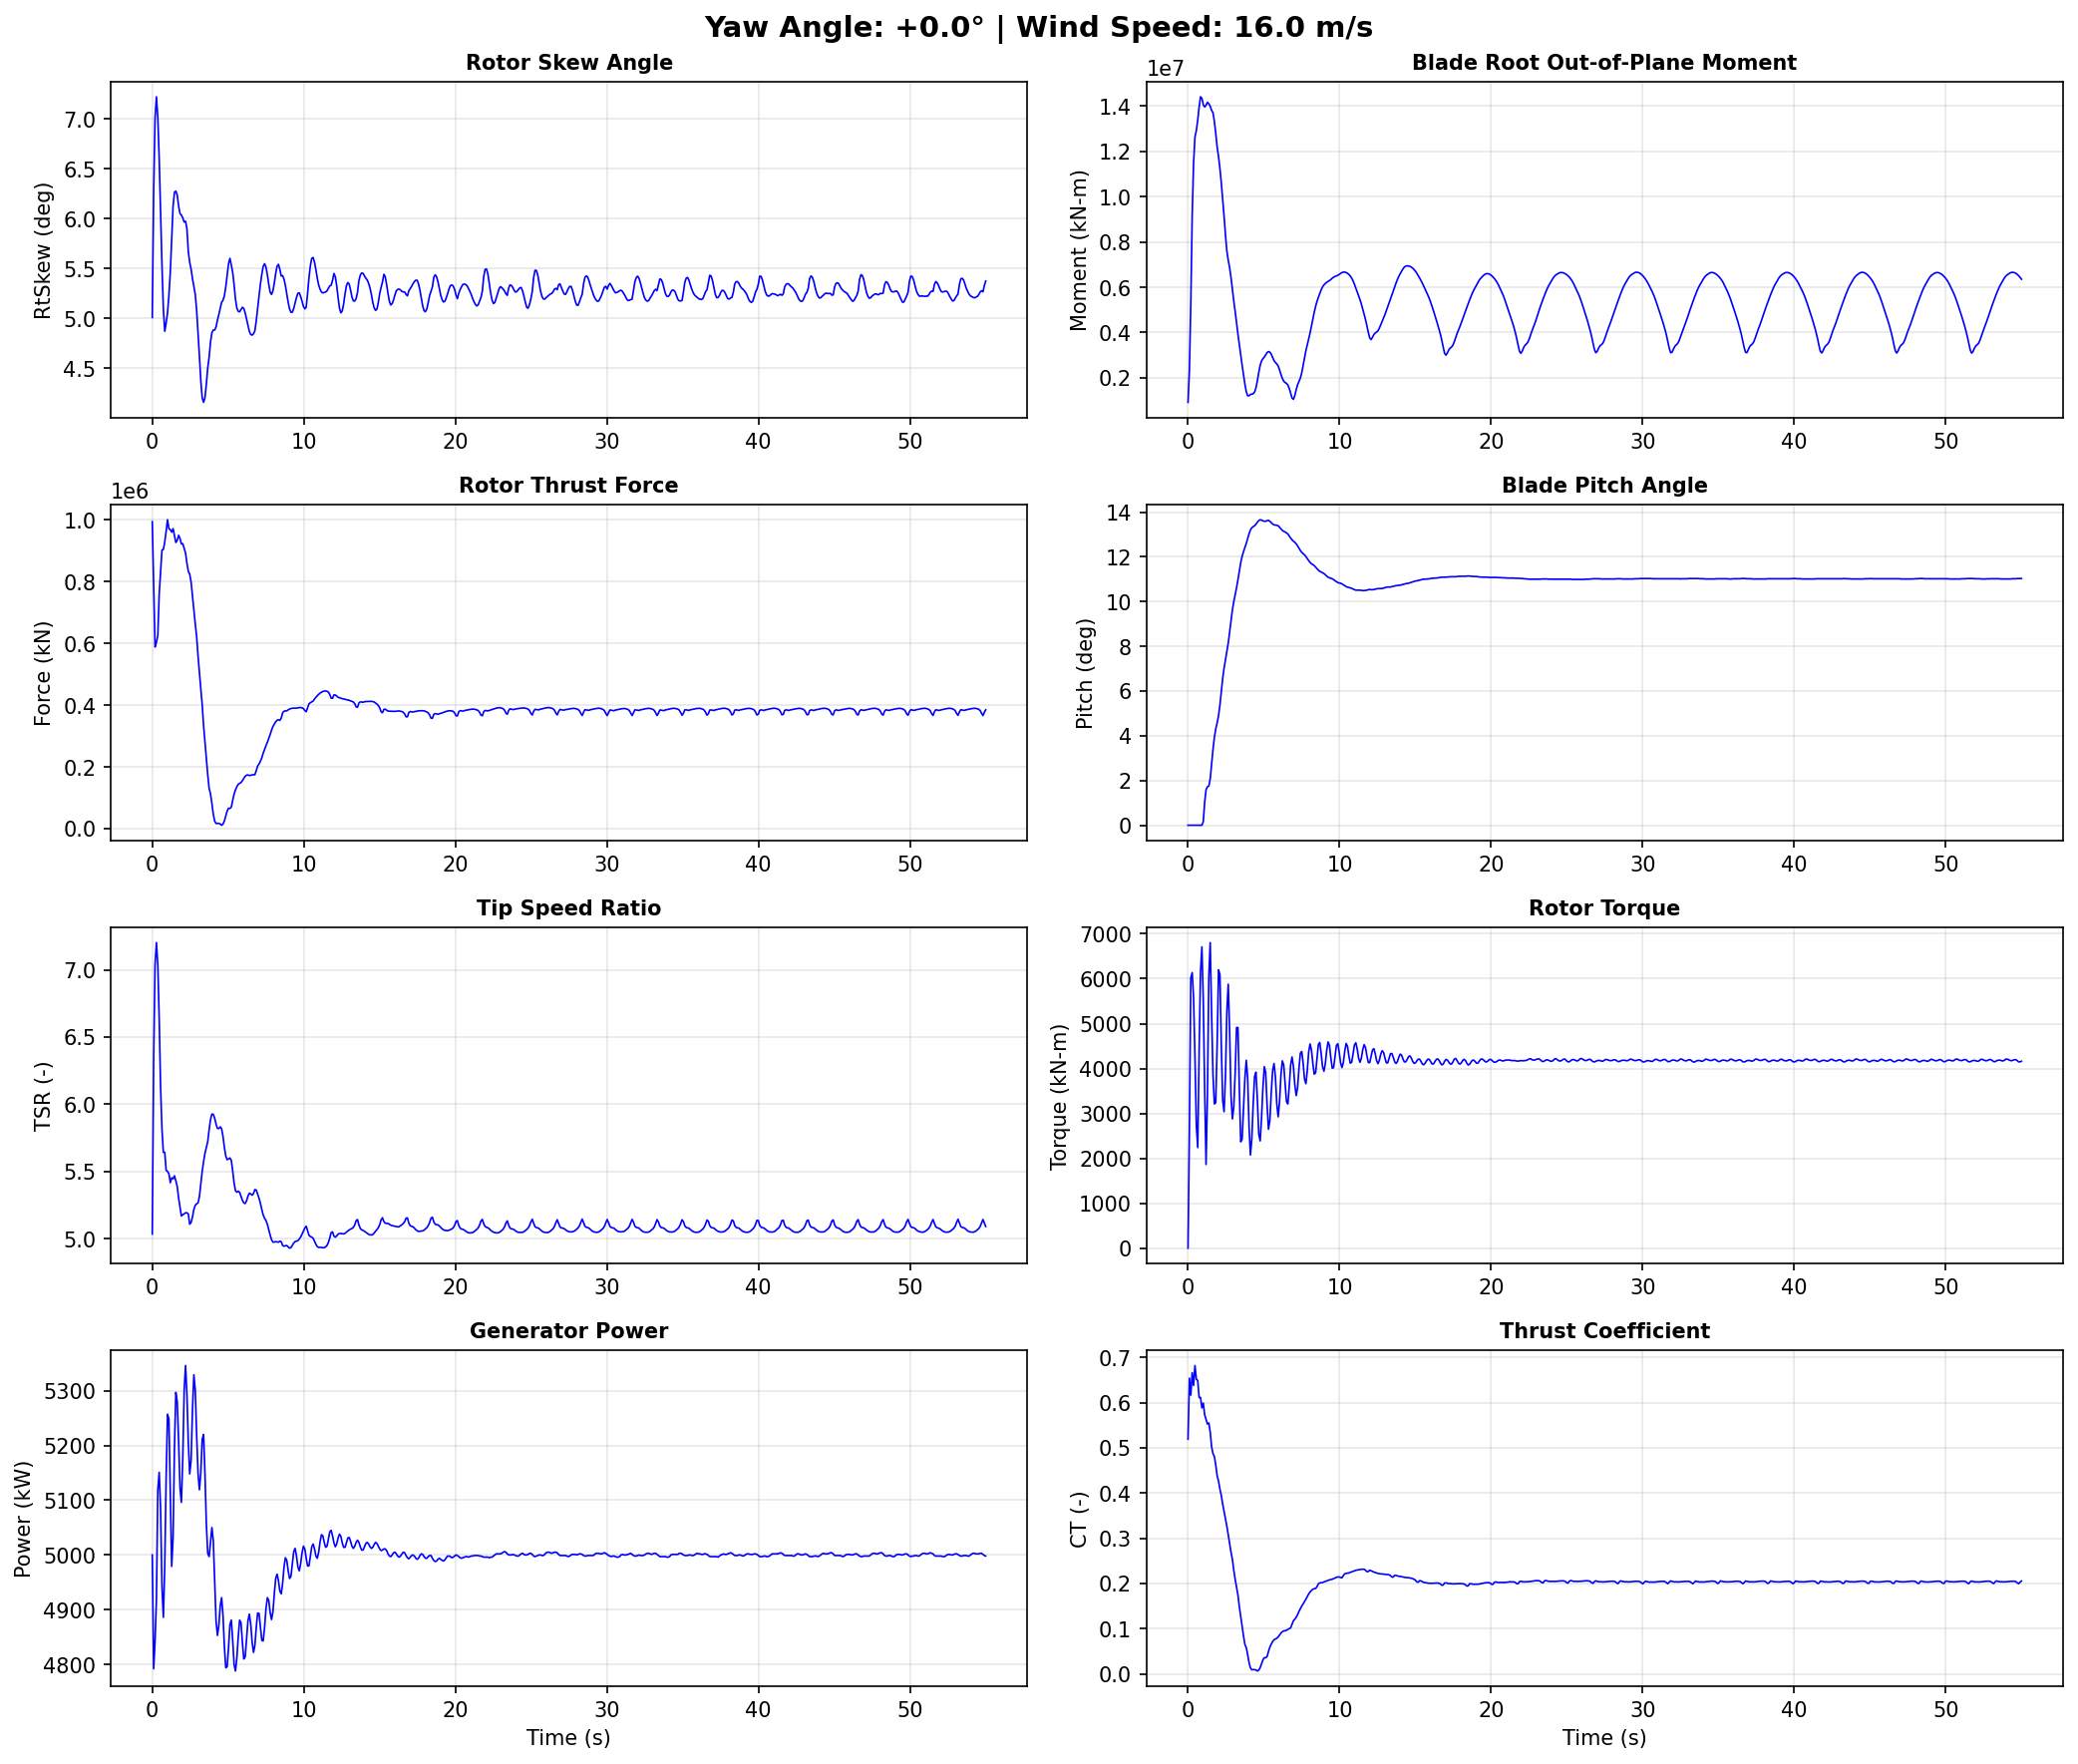

Data behind this chart, as committed beside it:
Time, YawAngle, WindSpeed, BldPitch1, RotSpeed, RtTSR, RotTorq, GenPwr, RtAeroCp, RtAeroCt, RtAeroFxh, B1RootMxr, B1RootMyr, B1RootMzr, RtVAvgxh, RtVAvgyh, RtVAvgzh, RtSkew, YawBrMzp, TwrBsMyt, TwrBsMxt
0.0, 0, 16, 0.0, 12.1, 5.034, 4.157e-16, 5000, 0.3553, 0.5188, 994600, 587.8, 917300, 2835, 15.85, -0.1065, 1.385, 5.009, -5.566e-15, -761.9, 21.47
0.0915, 0, 16, 0.0, 12.02, 6.328, 2679, 4792, 0.3739, 0.6539, 785800, 913600, 2344000, 84440, 12.55, 0.09088, 1.375, 6.266, -106.4, 1387, 312.9
0.183, 0, 16, 0.0, 11.87, 7.039, 6017, 4842, 0.3731, 0.6163, 588500, 2398000, 5288000, -32770, 11.18, 0.2958, 1.342, 7.007, -394.1, 3311, -4751
0.2745, 0, 16, 0.0, 11.9, 7.203, 6136, 4919, 0.4017, 0.6661, 603600, 2888000, 9140000, 15500, 10.9, 0.4749, 1.297, 7.222, -115.5, 1787, -9937
0.366, 0, 16, 0.0, 12.18, 7.037, 5579, 5119, 0.4349, 0.6377, 626100, 3271000, 11480000, -62260, 11.36, 0.6316, 1.246, 7.014, 43.78, 3528, -2596
0.4575, 0, 16, 0.0, 12.22, 6.637, 4248, 5151, 0.44, 0.6819, 760600, 3430000, 12640000, 36440, 12.13, 0.7927, 1.158, 6.601, 268.7, 13930, 3673
0.549, 0, 16, 0.0, 12.08, 6.128, 2735, 5084, 0.4118, 0.6516, 832200, 3529000, 12920000, 38620, 13.0, 0.8911, 1.049, 6.046, 534.8, 27140, -98.14
0.6405, 0, 16, 0.0, 12.05, 5.813, 2239, 4942, 0.4039, 0.6488, 902800, 3848000, 13380000, 29380, 13.58, 0.9115, 0.9493, 5.535, 774.1, 38790, 739.5
0.732, 0, 16, 0.0, 12.05, 5.642, 4367, 4886, 0.396, 0.611, 904500, 4738000, 13960000, -51170, 14.02, 0.9295, 0.8345, 5.093, 470.3, 51900, 8251
0.8235, 0, 16, 0.0, 12.14, 5.642, 6160, 4979, 0.4115, 0.6113, 928900, 5377000, 14410000, -65130, 14.2, 1.121, 0.456, 4.87, 229.8, 69880, 4656
0.915, 0, 16, 0.0, 12.35, 5.508, 6709, 5142, 0.4164, 0.5882, 963000, 5660000, 14340000, -60580, 14.74, 1.265, 0.1815, 4.955, 320.0, 87900, -1662
1.006, 0, 16, 0.1592, 12.54, 5.5, 5531, 5257, 0.4235, 0.5987, 1001000, 5050000, 14060000, 111700, 14.89, 1.311, 0.1266, 5.054, 602.2, 104300, 5994
1.098, 0, 16, 1.035, 12.54, 5.483, 3544, 5248, 0.412, 0.573, 971900, 3831000, 13960000, -4765, 14.99, 1.372, 0.02814, 5.231, 737.9, 121400, 16350
1.19, 0, 16, 1.588, 12.41, 5.416, 1863, 5112, 0.3978, 0.5625, 968800, 3192000, 14040000, 5344, 15.1, 1.44, -0.088, 5.459, 1003, 139300, 14080
1.281, 0, 16, 1.721, 12.58, 5.452, 3428, 4979, 0.3937, 0.5522, 960700, 3730000, 14170000, -6168, 15.17, 1.525, -0.2147, 5.796, 1101, 153800, 11330
1.373, 0, 16, 1.749, 12.61, 5.445, 6062, 5031, 0.3916, 0.5549, 972100, 4546000, 14100000, -14660, 15.22, 1.587, -0.3836, 6.123, 672.9, 164200, 13520
1.464, 0, 16, 2.074, 12.74, 5.467, 6804, 5195, 0.3875, 0.5346, 950400, 4871000, 14000000, -35660, 15.33, 1.589, -0.555, 6.265, 493.8, 173200, 12160
1.556, 0, 16, 2.712, 12.94, 5.43, 5222, 5297, 0.3759, 0.5025, 927100, 4408000, 13810000, -41490, 15.62, 1.553, -0.7357, 6.276, 656.5, 180800, 10550
1.647, 0, 16, 3.383, 13.11, 5.388, 3860, 5280, 0.3715, 0.487, 933800, 3601000, 13710000, -18880, 15.92, 1.47, -0.9311, 6.237, 507.2, 183600, 16340
1.738, 0, 16, 3.927, 13.06, 5.301, 3212, 5208, 0.3652, 0.4803, 950500, 2955000, 13320000, 26450, 16.17, 1.333, -1.112, 6.127, 90.56, 181400, 19180
1.83, 0, 16, 4.308, 13.06, 5.236, 3239, 5122, 0.3534, 0.462, 940200, 2545000, 12790000, 23860, 16.4, 1.204, -1.254, 6.05, -7.049, 177400, 13530
1.921, 0, 16, 4.58, 13.15, 5.168, 4549, 5096, 0.3389, 0.4379, 922500, 2217000, 12190000, 1328, 16.68, 1.085, -1.391, 6.036, -142.5, 171800, 10540
2.013, 0, 16, 4.893, 13.34, 5.178, 6197, 5176, 0.3364, 0.4259, 923300, 2020000, 11770000, 11490, 16.91, 0.9382, -1.512, 6.007, -457.4, 161300, 11620
2.104, 0, 16, 5.378, 13.49, 5.184, 6095, 5301, 0.3303, 0.4084, 908500, 1390000, 11240000, 27520, 17.12, 0.8023, -1.599, 5.966, -649.6, 147300, 8133
2.196, 0, 16, 5.986, 13.66, 5.192, 4520, 5346, 0.3251, 0.3943, 893100, 101200, 10610000, 34510, 17.27, 0.685, -1.672, 5.974, -604.2, 133400, 5233
2.288, 0, 16, 6.566, 13.75, 5.192, 3287, 5293, 0.3132, 0.3753, 859700, -852900, 9871000, 32180, 17.36, 0.4918, -1.724, 5.898, -558.8, 118600, 9365
2.379, 0, 16, 7.031, 13.75, 5.183, 3038, 5204, 0.3027, 0.359, 833700, -1109000, 9124000, 34820, 17.47, 0.003125, -1.733, 5.668, -668.8, 100400, 10480
2.47, 0, 16, 7.392, 13.77, 5.107, 3842, 5148, 0.2893, 0.3414, 824300, -1195000, 8310000, 25400, 17.8, -0.3485, -1.698, 5.562, -641.2, 81360, 3707
2.562, 0, 16, 7.729, 13.93, 5.12, 5270, 5173, 0.279, 0.3263, 798800, -1066000, 7598000, 10020, 17.92, -0.546, -1.634, 5.494, -526.1, 64460, -316.8
2.654, 0, 16, 8.143, 14.08, 5.161, 5878, 5266, 0.2656, 0.3065, 753200, -1125000, 7192000, 6557, 17.95, -0.7553, -1.519, 5.399, -531.7, 48080, 1522
2.745, 0, 16, 8.653, 14.21, 5.217, 4823, 5329, 0.2543, 0.2882, 709300, -1939000, 6864000, 2187, 17.96, -0.9486, -1.377, 5.321, -479.1, 31430, 1395
2.837, 0, 16, 9.178, 14.31, 5.248, 3394, 5301, 0.2396, 0.269, 663500, -3009000, 6426000, 2145, 17.97, -1.096, -1.232, 5.24, -231.3, 16890, -51.07
2.928, 0, 16, 9.632, 14.33, 5.259, 2877, 5220, 0.2253, 0.2531, 622200, -3578000, 5900000, 6574, 17.94, -1.196, -1.057, 5.082, -79.86, 5263, 1757
3.019, 0, 16, 9.998, 14.27, 5.265, 3147, 5149, 0.2033, 0.229, 559900, -3846000, 5387000, -5237, 17.89, -1.243, -0.8764, 4.857, -88.34, -5134, 2627
3.111, 0, 16, 10.31, 14.31, 5.314, 3911, 5119, 0.1861, 0.2088, 504600, -3734000, 4926000, -17330, 17.79, -1.255, -0.7016, 4.622, -152.1, -13880, -379.0
3.203, 0, 16, 10.62, 14.42, 5.405, 4912, 5150, 0.1722, 0.1916, 453500, -3272000, 4418000, -24680, 17.61, -1.243, -0.5197, 4.375, -213.4, -19540, -1997
3.294, 0, 16, 10.98, 14.49, 5.499, 4913, 5211, 0.1571, 0.1741, 401500, -3073000, 3925000, -30980, 17.38, -1.23, -0.3464, 4.204, -354.3, -22500, -221.3
3.385, 0, 16, 11.37, 14.5, 5.573, 3550, 5220, 0.1325, 0.1484, 333500, -3172000, 3467000, -44770, 17.16, -1.234, -0.1822, 4.158, -215.2, -24020, 2022
3.477, 0, 16, 11.74, 14.48, 5.635, 2367, 5148, 0.1115, 0.1271, 279100, -3128000, 3006000, -51510, 16.96, -1.247, -0.007222, 4.205, 33.84, -23850, 4009
3.568, 0, 16, 12.02, 14.4, 5.678, 2427, 5056, 0.08909, 0.1054, 225800, -2857000, 2558000, -58170, 16.75, -1.262, 0.1555, 4.341, -9.945, -21210, 5385
3.66, 0, 16, 12.23, 14.29, 5.722, 3116, 5003, 0.06684, 0.08386, 174500, -2388000, 2131000, -60840, 16.51, -1.257, 0.3306, 4.503, 35.59, -16900, 4784
3.752, 0, 16, 12.41, 14.26, 5.811, 3784, 4997, 0.04753, 0.0651, 130500, -1907000, 1724000, -63200, 16.21, -1.155, 0.6121, 4.611, 102.4, -11860, 4058
3.843, 0, 16, 12.6, 14.29, 5.886, 4184, 5024, 0.03895, 0.0575, 112500, -1659000, 1386000, -63770, 16.01, -0.9742, 0.9113, 4.762, 35.5, -6005, 5446
3.934, 0, 16, 12.81, 14.26, 5.927, 3792, 5050, 0.0226, 0.04248, 81610, -1591000, 1208000, -68660, 15.87, -0.8319, 1.061, 4.856, 102.0, 670.5, 7077
4.026, 0, 16, 13.03, 14.18, 5.925, 2704, 5026, 0.003525, 0.02456, 46610, -1595000, 1207000, -75080, 15.78, -0.6833, 1.162, 4.883, 287.4, 7823, 8081
4.117, 0, 16, 13.2, 14.07, 5.896, 2072, 4951, -0.008727, 0.01297, 24430, -1406000, 1264000, -78030, 15.72, -0.5268, 1.235, 4.883, 399.8, 14570, 10220
4.209, 0, 16, 13.3, 13.93, 5.852, 2438, 4879, -0.01304, 0.008787, 16510, -697200, 1278000, -76270, 15.7, -0.3885, 1.293, 4.914, 477.2, 20580, 11400
4.301, 0, 16, 13.35, 13.81, 5.82, 3219, 4853, -0.01217, 0.009261, 17320, 253400, 1298000, -72980, 15.67, -0.2616, 1.34, 4.982, 593.1, 26530, 9171
4.392, 0, 16, 13.39, 13.77, 5.819, 3824, 4871, -0.01209, 0.009057, 16780, 1048000, 1374000, -68490, 15.59, -0.1475, 1.367, 5.038, 640.0, 31750, 7483
4.484, 0, 16, 13.46, 13.75, 5.832, 3918, 4907, -0.01272, 0.008242, 15120, 1543000, 1560000, -69110, 15.52, -0.03538, 1.384, 5.1, 546.9, 35190, 9055
4.575, 0, 16, 13.55, 13.68, 5.818, 3314, 4922, -0.01493, 0.006043, 11060, 1651000, 1868000, -71830, 15.5, 0.08752, 1.396, 5.16, 469.9, 37320, 10080
4.667, 0, 16, 13.62, 13.59, 5.761, 2542, 4890, -0.01262, 0.007989, 14710, 1569000, 2233000, -73980, 15.54, 0.2181, 1.393, 5.182, 410.4, 38500, 9258
4.758, 0, 16, 13.66, 13.47, 5.679, 2387, 4833, -0.00659, 0.01338, 24870, 1705000, 2545000, -73910, 15.62, 0.3648, 1.381, 5.225, 288.3, 38280, 9441
4.849, 0, 16, 13.64, 13.34, 5.614, 2893, 4794, 0.003196, 0.02227, 41660, 2086000, 2743000, -71790, 15.66, 0.548, 1.351, 5.317, 138.6, 36710, 9496
4.941, 0, 16, 13.61, 13.27, 5.587, 3575, 4796, 0.01241, 0.0306, 57250, 2639000, 2845000, -70650, 15.66, 0.7415, 1.291, 5.429, -11.49, 34340, 6904
5.032, 0, 16, 13.59, 13.25, 5.593, 4041, 4831, 0.01813, 0.03551, 65990, 3238000, 2914000, -71030, 15.61, 0.9219, 1.204, 5.548, -200.4, 31290, 4425
5.124, 0, 16, 13.59, 13.22, 5.6, 3911, 4873, 0.01895, 0.03548, 65350, 3612000, 3009000, -72990, 15.54, 1.093, 1.062, 5.602, -276.5, 27230, 4694
5.215, 0, 16, 13.62, 13.15, 5.582, 3196, 4881, 0.0223, 0.03797, 69740, 3764000, 3111000, -74920, 15.52, 1.277, 0.7943, 5.535, -262.4, 22230, 5291
5.307, 0, 16, 13.63, 13.07, 5.503, 2647, 4844, 0.03336, 0.04917, 91830, 3909000, 3159000, -76220, 15.65, 1.416, 0.482, 5.459, -199.5, 16980, 4379
5.399, 0, 16, 13.59, 12.97, 5.414, 2843, 4800, 0.04321, 0.05894, 112100, 4105000, 3133000, -74820, 15.79, 1.449, 0.2779, 5.338, -63.75, 12010, 3255
... 542 more rows
